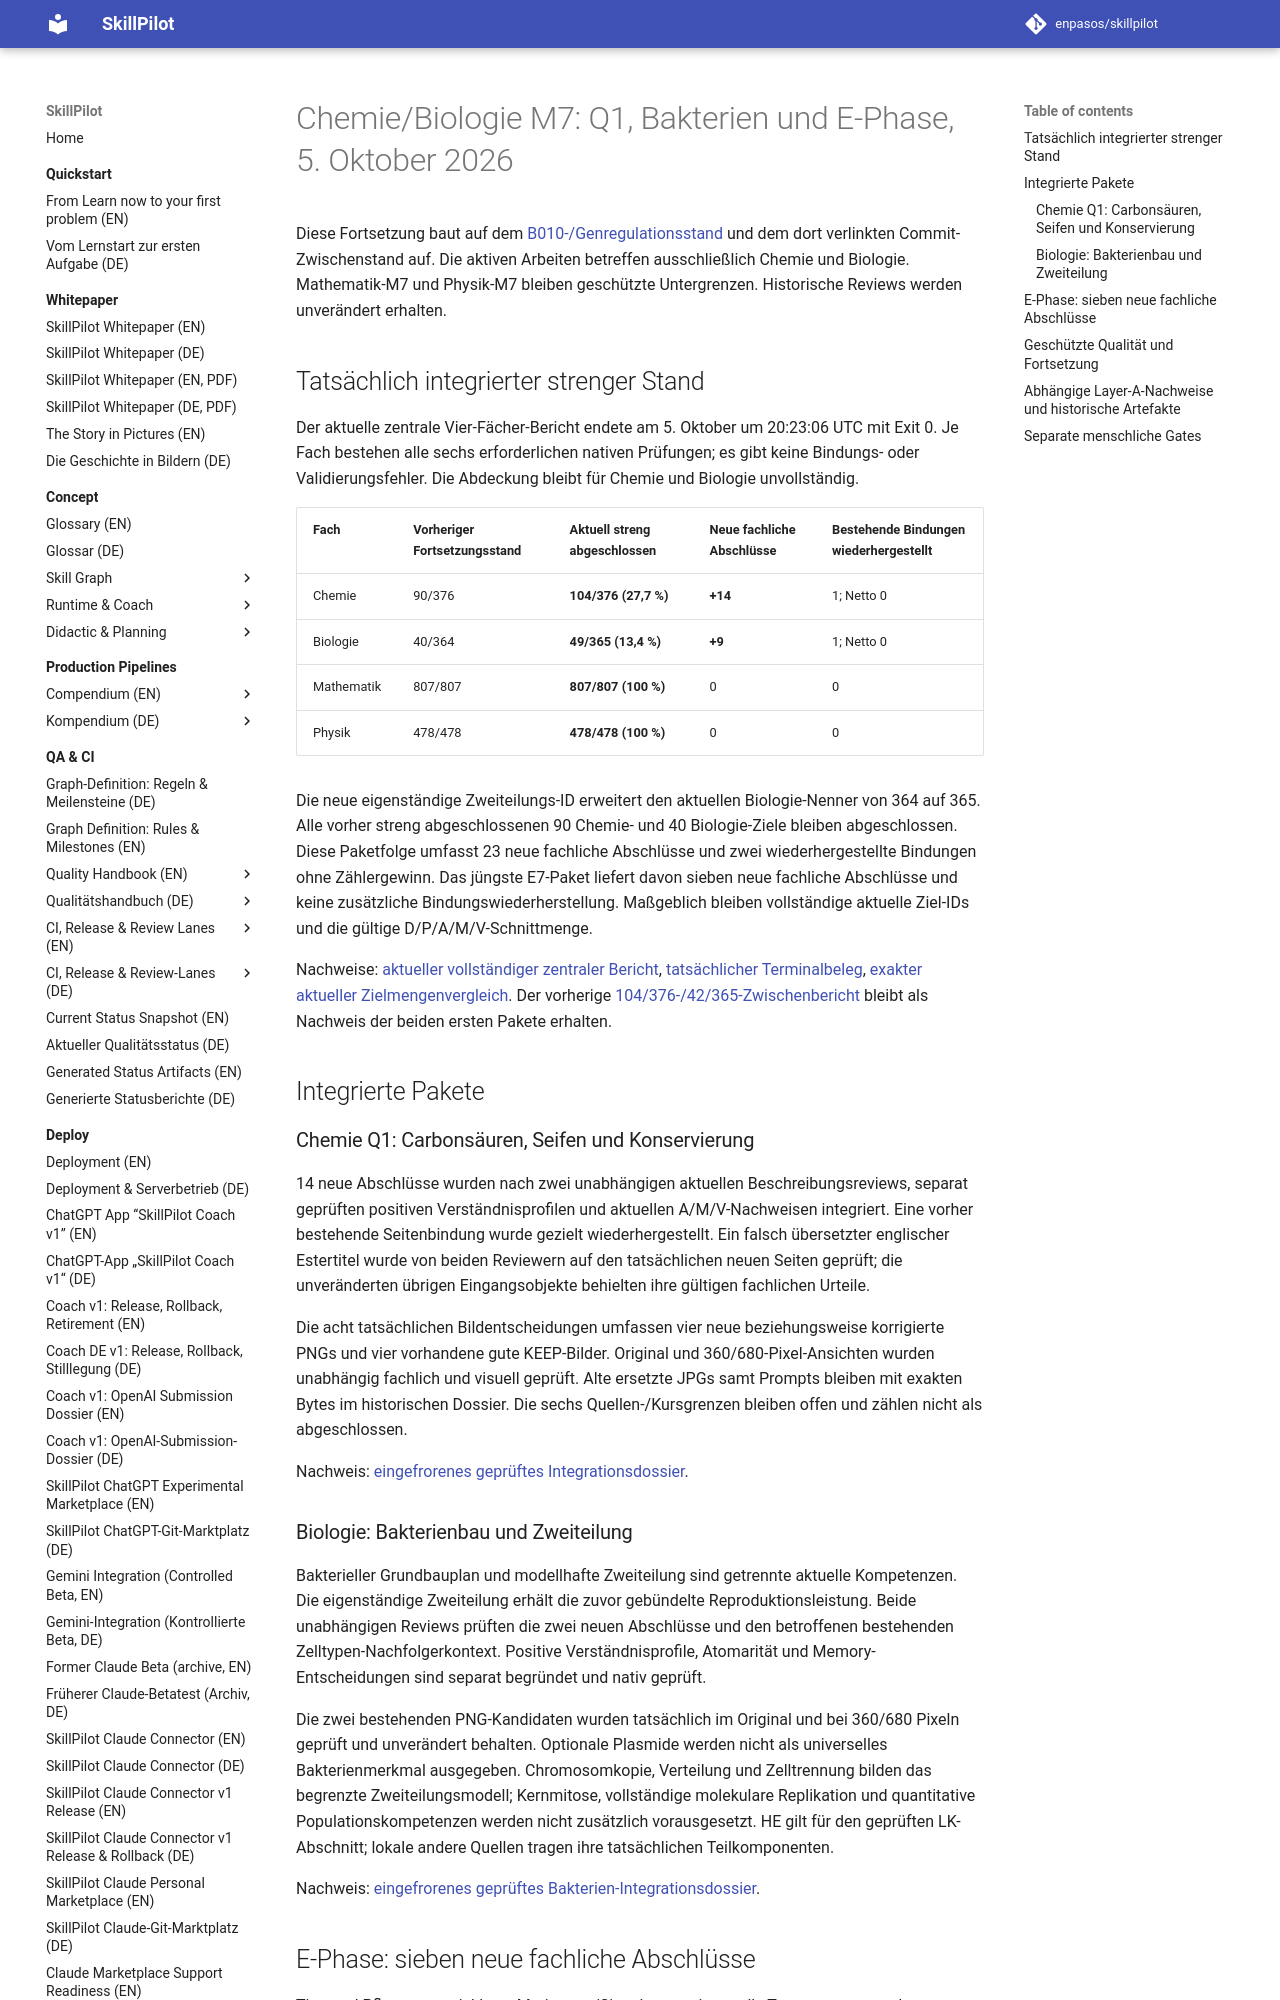

repository: enpasos/skillpilot · page: qa-ci/chemie-biologie-m7-q1-bacteria-e7-continuation-2026-10-05/index.html · generator: mkdocs

# Chemie/Biologie M7: Q1, Bakterien und E-Phase, 5. Oktober 2026

Diese Fortsetzung baut auf dem [B010-/Genregulationsstand](chemie-biologie-m7-b010-tf-methylation-continuation-2026-10-05.md) und dem dort verlinkten Commit-Zwischenstand auf. Die aktiven Arbeiten betreffen ausschließlich Chemie und Biologie. Mathematik-M7 und Physik-M7 bleiben geschützte Untergrenzen. Historische Reviews werden unverändert erhalten.

## Tatsächlich integrierter strenger Stand

Der aktuelle zentrale Vier-Fächer-Bericht endete am 5. Oktober um 20:23:06 UTC mit Exit 0. Je Fach bestehen alle sechs erforderlichen nativen Prüfungen; es gibt keine Bindungs- oder Validierungsfehler. Die Abdeckung bleibt für Chemie und Biologie unvollständig.

| Fach | Vorheriger Fortsetzungsstand | Aktuell streng abgeschlossen | Neue fachliche Abschlüsse | Bestehende Bindungen wiederhergestellt |
| --- | --- | --- | --- | --- |
| Chemie | 90/376 | **104/376 (27,7 %)** | **+14** | 1; Netto 0 |
| Biologie | 40/364 | **49/365 (13,4 %)** | **+9** | 1; Netto 0 |
| Mathematik | 807/807 | **807/807 (100 %)** | 0 | 0 |
| Physik | 478/478 | **478/478 (100 %)** | 0 | 0 |

Die neue eigenständige Zweiteilungs-ID erweitert den aktuellen Biologie-Nenner von 364 auf 365. Alle vorher streng abgeschlossenen 90 Chemie- und 40 Biologie-Ziele bleiben abgeschlossen. Diese Paketfolge umfasst 23 neue fachliche Abschlüsse und zwei wiederhergestellte Bindungen ohne Zählergewinn. Das jüngste E7-Paket liefert davon sieben neue fachliche Abschlüsse und keine zusätzliche Bindungswiederherstellung. Maßgeblich bleiben vollständige aktuelle Ziel-IDs und die gültige D/P/A/M/V-Schnittmenge.

Nachweise: [aktueller vollständiger zentraler Bericht](https://github.com/enpasos/skillpilot/blob/main/curricula/DE/Gymnasium/quality/goal-evidence/2026-10-05/chemie-biologie-q1-bacteria-e7-integration-v1/integrated-central-after-e7-current.stdout.txt), [tatsächlicher Terminalbeleg](https://github.com/enpasos/skillpilot/blob/main/curricula/DE/Gymnasium/quality/goal-evidence/2026-10-05/chemie-biologie-q1-bacteria-e7-integration-v1/integrated-central-after-e7-current.terminal.receipt.json), [exakter aktueller Zielmengenvergleich](https://github.com/enpasos/skillpilot/blob/main/curricula/DE/Gymnasium/quality/goal-evidence/2026-10-05/chemie-biologie-q1-bacteria-e7-integration-v1/q1-bacteria-e7-strict-progress-and-preserved-current-ids.actual.json). Der vorherige [104/376-/42/365-Zwischenbericht](https://github.com/enpasos/skillpilot/blob/main/curricula/DE/Gymnasium/quality/goal-evidence/2026-10-05/chemie-biologie-q1-bacteria-e7-integration-v1/integrated-central-current.stdout.txt) bleibt als Nachweis der beiden ersten Pakete erhalten.

## Integrierte Pakete

### Chemie Q1: Carbonsäuren, Seifen und Konservierung

14 neue Abschlüsse wurden nach zwei unabhängigen aktuellen Beschreibungsreviews, separat geprüften positiven Verständnisprofilen und aktuellen A/M/V-Nachweisen integriert. Eine vorher bestehende Seitenbindung wurde gezielt wiederhergestellt. Ein falsch übersetzter englischer Estertitel wurde von beiden Reviewern auf den tatsächlichen neuen Seiten geprüft; die unveränderten übrigen Eingangsobjekte behielten ihre gültigen fachlichen Urteile.

Die acht tatsächlichen Bildentscheidungen umfassen vier neue beziehungsweise korrigierte PNGs und vier vorhandene gute KEEP-Bilder. Original und 360/680-Pixel-Ansichten wurden unabhängig fachlich und visuell geprüft. Alte ersetzte JPGs samt Prompts bleiben mit exakten Bytes im historischen Dossier. Die sechs Quellen-/Kursgrenzen bleiben offen und zählen nicht als abgeschlossen.

Nachweis: [eingefrorenes geprüftes Integrationsdossier](https://github.com/enpasos/skillpilot/blob/main/curricula/DE/Gymnasium/quality/goal-evidence/2026-10-05/chemie-q1-fifteen-reviewed-integration-candidate-v5/README.md).

### Biologie: Bakterienbau und Zweiteilung

Bakterieller Grundbauplan und modellhafte Zweiteilung sind getrennte aktuelle Kompetenzen. Die eigenständige Zweiteilung erhält die zuvor gebündelte Reproduktionsleistung. Beide unabhängigen Reviews prüften die zwei neuen Abschlüsse und den betroffenen bestehenden Zelltypen-Nachfolgerkontext. Positive Verständnisprofile, Atomarität und Memory-Entscheidungen sind separat begründet und nativ geprüft.

Die zwei bestehenden PNG-Kandidaten wurden tatsächlich im Original und bei 360/680 Pixeln geprüft und unverändert behalten. Optionale Plasmide werden nicht als universelles Bakterienmerkmal ausgegeben. Chromosomkopie, Verteilung und Zelltrennung bilden das begrenzte Zweiteilungsmodell; Kernmitose, vollständige molekulare Replikation und quantitative Populationskompetenzen werden nicht zusätzlich vorausgesetzt. HE gilt für den geprüften LK-Abschnitt; lokale andere Quellen tragen ihre tatsächlichen Teilkomponenten.

Nachweis: [eingefrorenes geprüftes Bakterien-Integrationsdossier](https://github.com/enpasos/skillpilot/blob/main/curricula/DE/Gymnasium/quality/goal-evidence/2026-10-05/biologie-q1-bacterial-structure-fission-reviewed-integration-candidate-v2/README.md).
